Run: headless pygame with SDL's dummy video driver; simulated clock (each Clock.tick advances the game by its frame time, no real sleeping); random seed 0; keys injected as events and as key.get_pressed() state; no mouse input.
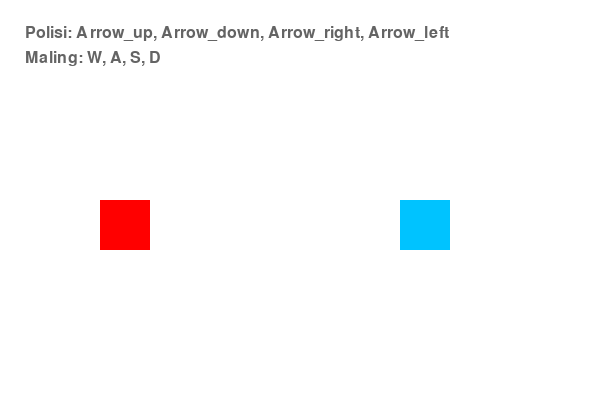
Frame 1 of 4 · flips 1–60 · no input
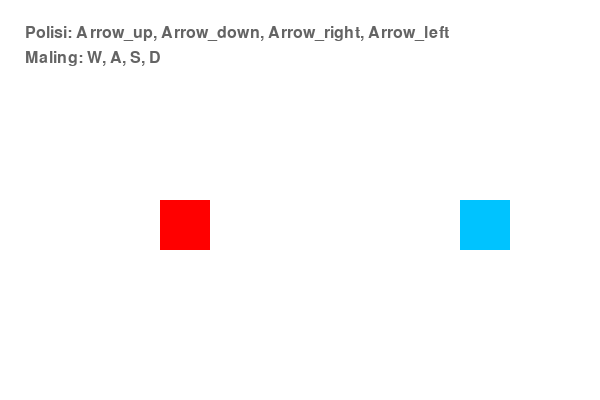
Frame 2 of 4 · flips 61–180 · tapped SPACE, RETURN · held RIGHT (→), D
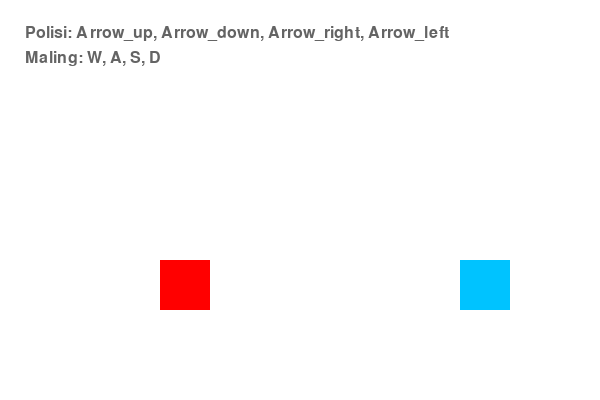
Frame 3 of 4 · flips 181–300 · held DOWN (↓), S
Frame 4 of 4 · flips 301–420 · held LEFT (←), A, UP (↑), W · screen same as frame 1, image omitted

The pygame program that drew these frames:

import pygame
import sys

pygame.init()

WIDTH = 600
HEIGHT = 400

font = pygame.font.Font(None, 48)
fontHint = pygame.font.Font(None, 24)

screen = pygame.display.set_mode((WIDTH, HEIGHT), pygame.RESIZABLE)
pygame.display.set_caption("Game Kejar Maling")
current_w, current_h = screen.get_size()

WHITE = (255, 255, 255)
BLUE = (0, 195, 255)
RED = (255, 0, 0)

class Character:
    def __init__(self, x, y, color):
        self.x = x
        self.y = y

        self.width = 50
        self.height = 50

        self.speed = 0.5

        self.color = color

    def draw(self, surface):
        pygame.draw.rect(surface, self.color, (self.x, self.y, self.width, self.height))
    
    def get_rect(self):
        return pygame.Rect(self.x, self.y, self.width, self.height)

class Polisi(Character):

    def move(self, keys):
        if keys[pygame.K_LEFT] and self.x > 0:
            self.x -= self.speed
        if keys[pygame.K_RIGHT] and self.x < (pygame.display.Info().current_w - self.width):
            self.x += self.speed
        if keys[pygame.K_UP] and self.y > 0:
            self.y -= self.speed
        if keys[pygame.K_DOWN] and self.y < (pygame.display.Info().current_h - self.height):
            self.y += self.speed

class Maling(Character):

    def move(self, keys):
        if keys[pygame.K_a] and self.x > 0:
            self.x -= self.speed
        if keys[pygame.K_d] and self.x < (pygame.display.Info().current_w - self.width):
            self.x += self.speed
        if keys[pygame.K_w] and self.y > 0:
            self.y -= self.speed
        if keys[pygame.K_s] and self.y < (pygame.display.Info().current_h - self.height):
            self.y += self.speed

polisi = Polisi(400, 200, BLUE)
maling = Maling(100, 200, RED)

running = True
game_over = False
first_move = False

while running:
    for event in pygame.event.get():
        if event.type == pygame.QUIT:
            running = False

    if not game_over:
        keys = pygame.key.get_pressed()

        polisi.move(keys)
        maling.move(keys)

        screen.fill(WHITE)

        polisi.draw(screen)
        maling.draw(screen)

        text_surface = fontHint.render("Polisi: Arrow_up, Arrow_down, Arrow_right, Arrow_left", True, (100, 100, 100))
        text_surface1 = fontHint.render("Maling: W, A, S, D", True, (100, 100, 100))
        screen.blit(text_surface, (25, 25))
        screen.blit(text_surface1, (25, 50))

        if polisi.get_rect().colliderect(maling.get_rect()):
            text_surface = font.render(f"Polisi menang!", True, (0, 0, 0))
            text_rect = text_surface.get_rect(center=(current_w // 2, current_h // 2))

            screen.blit(text_surface, text_rect)
            game_over = True

        pygame.display.update()

pygame.quit()
sys.exit()
